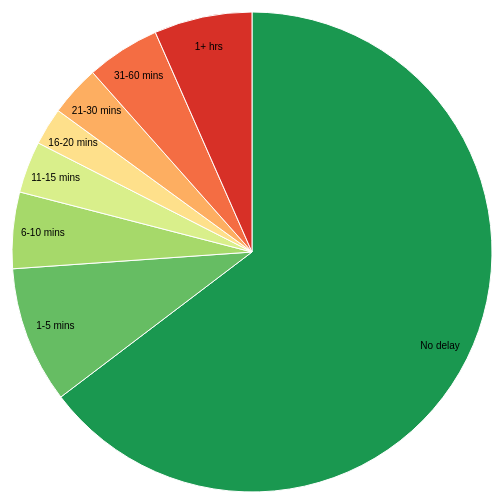
D3 v4 page, settled after 360 driven frames (6 s of simulated time); the page loaded 1 data file(s).



var svg = d3.select("svg"),
    width = +svg.attr("width"),
    height = +svg.attr("height"),
    radius = Math.min(width, height) / 2,
    g = svg.append("g").attr("transform", "translate(" + width / 2 + "," + height / 2 + ")");

var color = d3.scaleOrdinal(["#1a9850", "#66bd63", "#a6d96a", "#d9ef8b", "#fee08b", "#fdae61", "#f46d43", "#d73027"]);

var pie = d3.pie()
    .sort(null)
    .value(function(d) { return d.num_flights; });

var path = d3.arc()
    .outerRadius(radius - 10)
    .innerRadius(0);

var label = d3.arc()
    .outerRadius(radius - 40)
    .innerRadius(radius - 40);

d3.csv("data/delay.csv", function(d) {
  d.num_flights = +d.num_flights;
  return d;
}, function(error, data) {
  if (error) throw error;

  var arc = g.selectAll(".arc")
    .data(pie(data))
    .enter().append("g")
      .attr("class", "arc");

  arc.append("path")
      .attr("d", path)
      .attr("fill", function(d) { return color(d.data.dep_delay); });

  arc.append("text")
      .attr("transform", function(d) { return "translate(" + label.centroid(d) + ")"; })
      .attr("dy", "0.35em")
      .text(function(d) { return d.data.dep_delay; });
});



### data: data/delay.csv
dep_delay, num_flights, percent
No delay, 3632960, 65%
1-5 mins, 517579, 9%
6-10 mins, 288929, 5%
11-15 mins, 195546, 3%
16-20 mins, 141566, 3%
21-30 mins, 191986, 3%
31-60 mins, 278421, 5%
1+ hrs, 370671, 7%